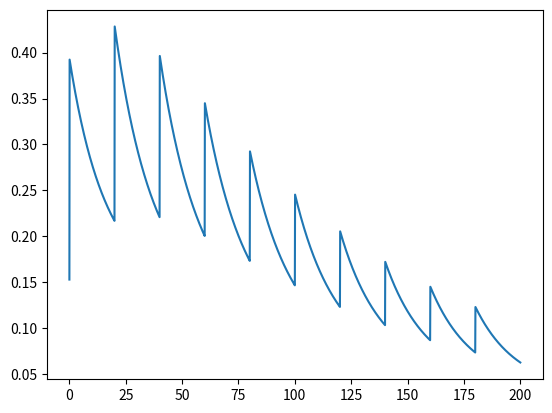

Source code (Python):
import numpy as np
import matplotlib.pyplot as plt
exp = np.exp

def synaptic_event(delta_t, g0, tau_d, tau_r, tau_f, u, u0, x0, y0):
    # TM Model that depends on tau_d
    tau1r = tau_d / ((tau_d - tau_r) if tau_d != tau_r else 1e-13)
    y_ = y0 * exp(-delta_t / tau_d)
    x_ = 1 + (x0 - 1 + tau1r * y0) * exp(-delta_t / tau_r) - tau1r * y_
    u_ = u0 * exp(-delta_t / tau_f)
    u0 = u_ + u * (1 - u_)
    y0 = y_ + u0 * x_
    x0 = x_ - u0 * x_
    # g0 /= u0
    g = g0 * y0

    # Original TM Model
    # x_ = 1 + (x0 - 1) * exp(-delta_t / tau_r)
    # u_ = u + (u0 - u) * exp(-delta_t / tau_f)
    # g = g0 * u_ * x_
    # x0 = x_ - u_ * x_
    # u0 = u_ + u * (1 - u_)
    return g, x0, y0, u0

tau_f = 12 # 1.5 # 23.89 # 50 # ms
tau_r = 1912.0 # 128.0 # 895.2 # 750  # ms   # Synaptic depression rate
tau_d = 23.8 # 20.0 # 3.806 # 2

u_S = 0.0
R_S = 1.0
U_0 = 0.153 #0.264 # 0.2851 # 0.15 # 0.45 #
r_S = 0
A_S = 0

g_hist = []

dt = 0.1
duration = 150
R = 15 # Гц

t = np.arange(0, duration, dt)
SR_pre = np.zeros_like(t) #(np.random.rand(t.size) < (R * 0.001 * dt) ).astype(float)
SR_pre[::150] = 1

# for idx in range(t.size):
#
#     #print(SR_pre)
#     # Usage of releasable neurotransmitter per single action potential:
#     # du_S_dt = -u_S / tau_f + SR_pre[idx] * U_0 * (1 - u_S)
#     # u_S += dt * du_S_dt
#     # r_S = u_S * x_S
#     # # Fraction of synaptic neurotransmitter resources available:
#     # dx_S_dt = (1 - x_S) / tau_d - r_S # 1 (event-driven)
#     # x_S += dt * dx_S_dt
#
#     #########################
#     du_S_dt = -u_S / tau_f + SR_pre[idx] * U_0 * (1 - u_S)
#     u_S += dt * du_S_dt
#
#     rs = u_S * R_S * SR_pre[idx]
#     dR_S_dt = (1 - R_S - A_S) / tau_r - rs
#
#     dA_S_dt = -A_S / tau_d + rs
#
#     R_S += dt * dR_S_dt
#     A_S += dt * dA_S_dt
#     # print(du_S_dt)
#     g_hist.append(A_S)

g0 = 1  #, tau_d, tau_r, tau_f, u = input_vec
u = U_0
x0, y0, u0 = 1.0, 0.0, 0.0
delta_t = np.arange(0, 20, dt)
g_hist = np.empty(0, dtype=np.float64)

g, x0, y0, u0 = synaptic_event(0.0, g0, tau_d, tau_r, tau_f, u, u0, x0, y0)
g_hist = np.append(g_hist, g)
for idx in range(10):
    if idx == 0:
        g, x0, y0, u0 = synaptic_event(delta_t, g0, tau_d, tau_r, tau_f, u, u0, x0, y0)
    else:
        g, x0, y0, u0 = synaptic_event(delta_t, g0, tau_d, tau_r, tau_f, u, u0[-1], x0[-1], y0[-1])
    g_hist = np.append(g_hist, g)

t = np.linspace(0, 20*(idx+1), g_hist.size)
plt.plot(t, g_hist)
plt.show()

# fig, axes = plt.subplots(nrows=2, sharex=True)
# axes[0].plot(t, g_hist)
# axes[1].plot(t, SR_pre)
#
# axes[0].set_xlim(0, duration)
# axes[0].set_ylim(0, None)
# plt.show()



